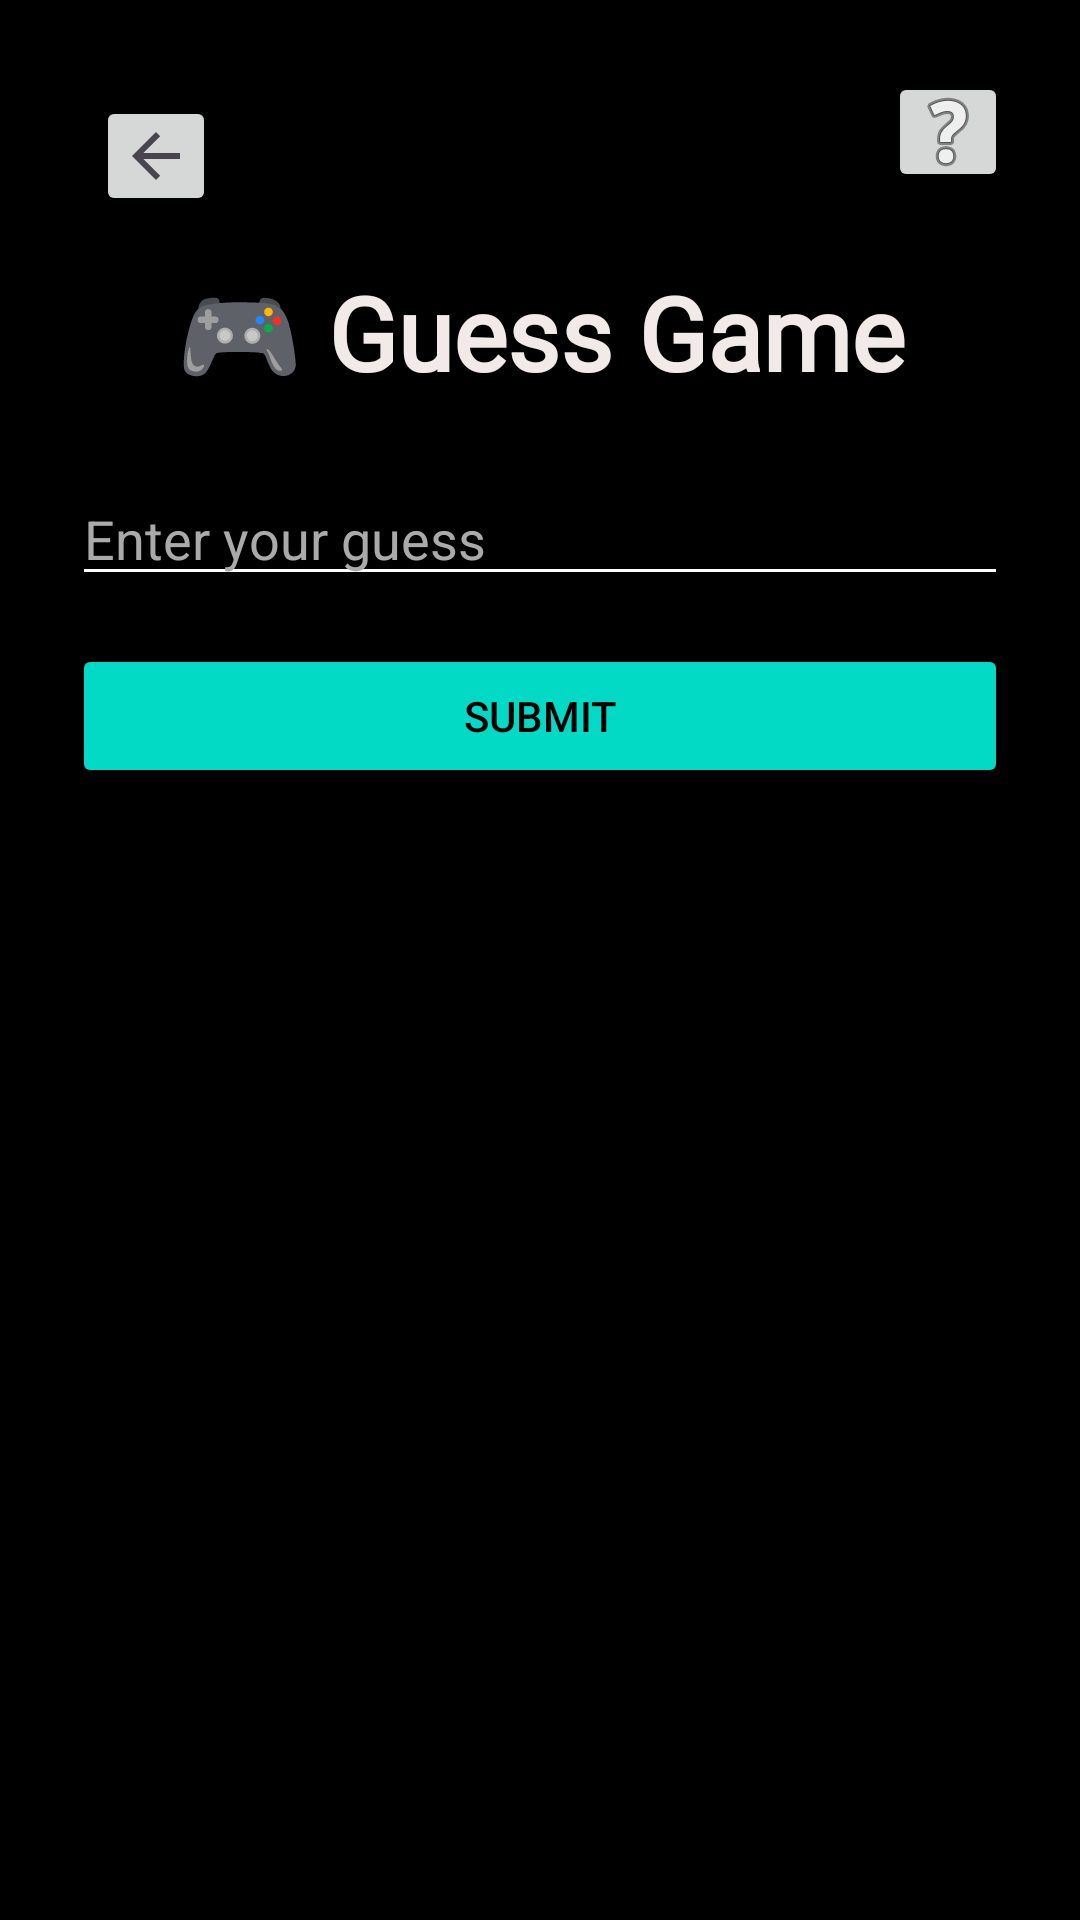

Reconstruct the res/layout file that produces this screen, plus the resources it refers to.
<!-- AndroidManifest.xml: application theme Theme.GuessGameAndroid -->
<!-- res/layout/activity_main.xml -->
<?xml version="1.0" encoding="utf-8"?>
<androidx.constraintlayout.widget.ConstraintLayout xmlns:android="http://schemas.android.com/apk/res/android"
    xmlns:app="http://schemas.android.com/apk/res-auto"
    xmlns:tools="http://schemas.android.com/tools"
    android:id="@+id/main"
    android:layout_width="match_parent"
    android:layout_height="match_parent"
    android:background="#000000"
    android:padding="24dp"
    tools:context=".MainActivity">
    <EditText
        android:id="@+id/etGuess"
        android:layout_width="match_parent"
        android:layout_height="wrap_content"
        android:hint="Enter your guess"
        android:inputType="number"
        android:textColor="#FFFFFF"
        android:textColorHint="#AAAAAA"
        android:backgroundTint="#FFFFFF"
        app:layout_constraintTop_toBottomOf="@id/guessgametxtView"
        app:layout_constraintStart_toStartOf="parent"
        app:layout_constraintEnd_toEndOf="parent"
        android:layout_marginTop="24dp" />

    <Button
        android:id="@+id/btnsubmit"
        android:layout_width="match_parent"
        android:layout_height="wrap_content"
        android:text="Submit"
        android:backgroundTint="#03DAC5"
        android:textColor="#000000"
        app:layout_constraintTop_toBottomOf="@id/etGuess"
        app:layout_constraintStart_toStartOf="parent"
        app:layout_constraintEnd_toEndOf="parent"
        android:layout_marginTop="16dp" />


    

    <androidx.constraintlayout.widget.Barrier
        android:id="@+id/topBarrier"
        android:layout_width="wrap_content"
        android:layout_height="wrap_content"
        app:barrierDirection="bottom"
        app:constraint_referenced_ids="homeButton,hintButton"
        />

    <TextView
        android:id="@+id/guessgametxtView"
        android:layout_width="wrap_content"
        android:layout_height="wrap_content"
        android:fontFamily="@font/aclonica"
        android:text="🎮 Guess Game"
        android:textAlignment="center"
        android:textAppearance="@style/TextAppearance.AppCompat.Large"
        android:textColor="#F2E9E9"
        android:textSize="34sp"
        android:textStyle="bold"
        android:visibility="visible"
        app:layout_constraintEnd_toEndOf="parent"
        app:layout_constraintStart_toStartOf="parent"
        app:layout_constraintTop_toBottomOf="@id/topBarrier"
        android:layout_marginTop="16dp"
        tools:visibility="visible" />

    <ImageButton
        android:id="@+id/homeButton"
        android:layout_width="40dp"
        android:layout_height="40dp"
        android:src="?attr/homeAsUpIndicator"
        android:layout_marginStart="8dp"
        android:layout_marginTop="8dp"
        app:layout_constraintTop_toTopOf="parent"
        app:layout_constraintStart_toStartOf="parent"
        android:contentDescription="Home"

        />

    <ImageButton
        android:id="@+id/hintButton"
        android:layout_width="40dp"
        android:layout_height="40dp"
        app:layout_constraintEnd_toEndOf="parent"
        app:layout_constraintTop_toTopOf="parent"
        android:contentDescription="Hint"
        android:src="@android:drawable/ic_menu_help"
        android:visibility="visible"
        />

</androidx.constraintlayout.widget.ConstraintLayout>
<!-- resources referenced by this layout -->
<resources>
  <style name="Theme.GuessGameAndroid" parent="Base.Theme.GuessGameAndroid" />
  <style name="Base.Theme.GuessGameAndroid" parent="Theme.Material3.DayNight.NoActionBar">
          
          
      </style>
</resources>
